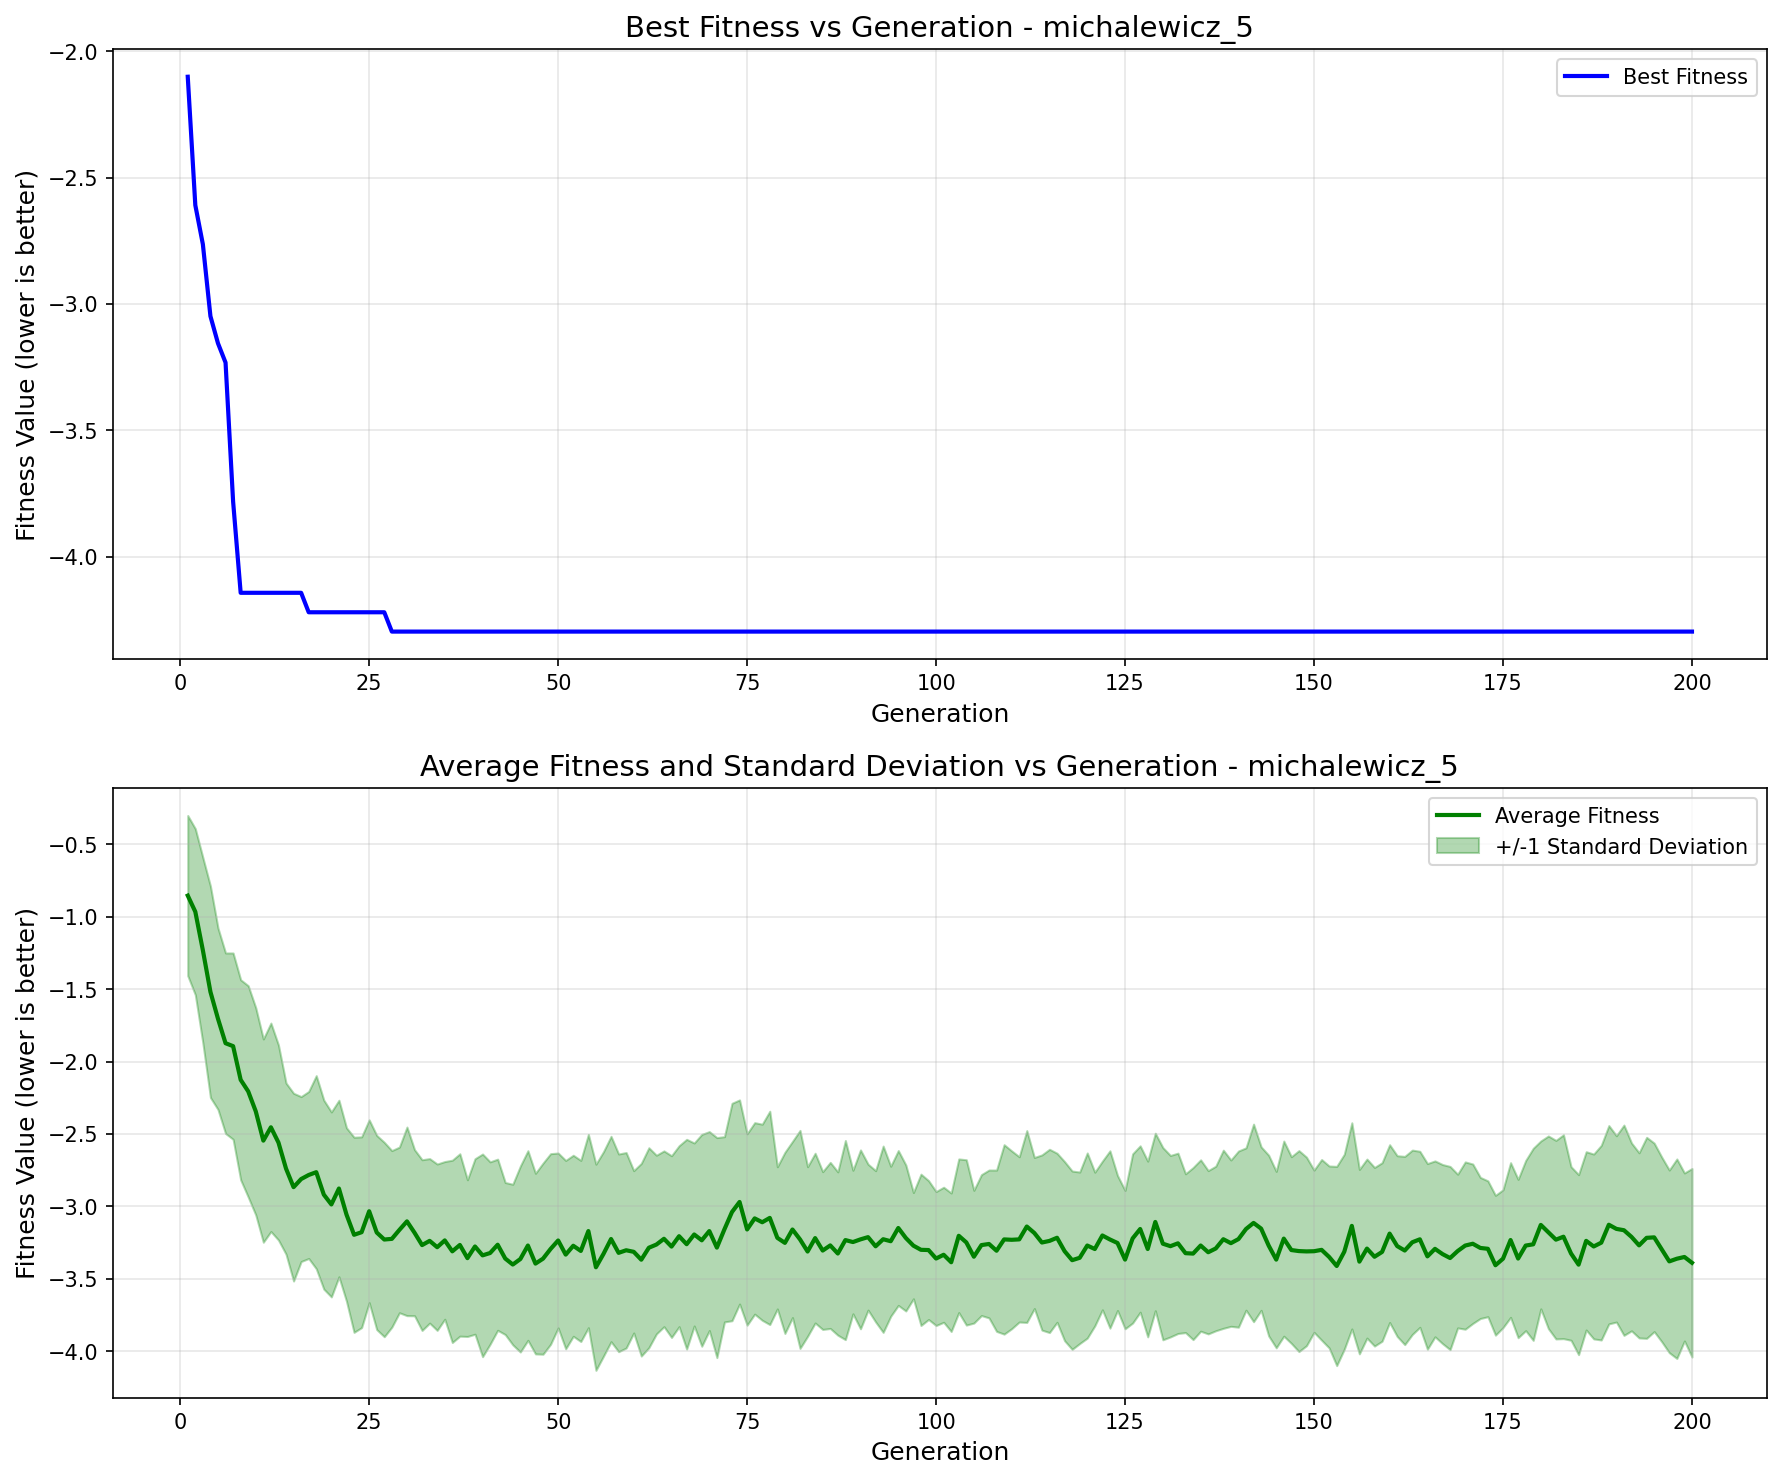

The file beside this chart, header and first rows:
generation, best_fitness, best_individual, mean_fitness, std_dev
1, -2.101, [1.431498328346141, 1.4634469877392053, …, -0.8541, 0.5531
2, -2.609, [2.22567491532976, 1.507463004325221, 2.…, -0.9656, 0.5734
3, -2.764, [2.008883451929667, 1.6473859044059151, …, -1.232, 0.6401
4, -3.049, [2.22567491532976, 2.427049710120798, 1.…, -1.518, 0.7298
5, -3.156, [2.107965454413815, 1.4088519976160314, …, -1.705, 0.6265
6, -3.232, [2.22567491532976, 1.02167078747218, 2.2…, -1.873, 0.6232
7, -3.782, [2.22567491532976, 1.4634469877392053, 2…, -1.894, 0.6433
8, -4.144, [2.22567491532976, 1.507463004325221, 2.…, -2.126, 0.6907
9, -4.144, [2.22567491532976, 1.507463004325221, 2.…, -2.206, 0.7297
10, -4.144, [2.22567491532976, 1.507463004325221, 2.…, -2.344, 0.7153
11, -4.144, [2.22567491532976, 1.507463004325221, 2.…, -2.546, 0.7017
12, -4.144, [2.22567491532976, 1.507463004325221, 2.…, -2.454, 0.7197
13, -4.144, [2.22567491532976, 1.507463004325221, 2.…, -2.559, 0.6733
14, -4.144, [2.22567491532976, 1.507463004325221, 2.…, -2.739, 0.591
15, -4.144, [2.22567491532976, 1.507463004325221, 2.…, -2.867, 0.6483
16, -4.144, [2.22567491532976, 1.507463004325221, 2.…, -2.811, 0.5694
17, -4.221, [2.22567491532976, 1.6473859044059151, 1…, -2.783, 0.5767
18, -4.221, [2.22567491532976, 1.6473859044059151, 1…, -2.764, 0.6666
19, -4.221, [2.22567491532976, 1.6473859044059151, 1…, -2.919, 0.6526
20, -4.221, [2.22567491532976, 1.6473859044059151, 1…, -2.987, 0.6385
21, -4.221, [2.22567491532976, 1.6473859044059151, 1…, -2.877, 0.6096
22, -4.221, [2.22567491532976, 1.6473859044059151, 1…, -3.056, 0.5988
23, -4.221, [2.22567491532976, 1.6473859044059151, 1…, -3.196, 0.6736
24, -4.221, [2.22567491532976, 1.6473859044059151, 1…, -3.179, 0.6584
25, -4.221, [2.22567491532976, 1.6473859044059151, 1…, -3.034, 0.6309
26, -4.221, [2.22567491532976, 1.6473859044059151, 1…, -3.18, 0.6704
27, -4.221, [2.22567491532976, 1.6473859044059151, 1…, -3.229, 0.6712
28, -4.297, [2.22567491532976, 1.507463004325221, 1.…, -3.224, 0.6096
29, -4.297, [2.22567491532976, 1.507463004325221, 1.…, -3.163, 0.572
30, -4.297, [2.22567491532976, 1.507463004325221, 1.…, -3.104, 0.6511
31, -4.297, [2.22567491532976, 1.507463004325221, 1.…, -3.182, 0.5735
32, -4.297, [2.22567491532976, 1.507463004325221, 1.…, -3.267, 0.5894
33, -4.297, [2.22567491532976, 1.507463004325221, 1.…, -3.238, 0.568
34, -4.297, [2.22567491532976, 1.507463004325221, 1.…, -3.282, 0.5744
35, -4.297, [2.22567491532976, 1.507463004325221, 1.…, -3.235, 0.5444
36, -4.297, [2.22567491532976, 1.507463004325221, 1.…, -3.311, 0.6294
37, -4.297, [2.22567491532976, 1.507463004325221, 1.…, -3.266, 0.6297
38, -4.297, [2.22567491532976, 1.507463004325221, 1.…, -3.358, 0.541
39, -4.297, [2.22567491532976, 1.507463004325221, 1.…, -3.277, 0.6058
40, -4.297, [2.22567491532976, 1.507463004325221, 1.…, -3.338, 0.6997
41, -4.297, [2.22567491532976, 1.507463004325221, 1.…, -3.322, 0.6295
42, -4.297, [2.22567491532976, 1.507463004325221, 1.…, -3.265, 0.5909
43, -4.297, [2.22567491532976, 1.507463004325221, 1.…, -3.36, 0.525
44, -4.297, [2.22567491532976, 1.507463004325221, 1.…, -3.402, 0.5544
45, -4.297, [2.22567491532976, 1.507463004325221, 1.…, -3.364, 0.6421
46, -4.297, [2.22567491532976, 1.507463004325221, 1.…, -3.27, 0.6547
47, -4.297, [2.22567491532976, 1.507463004325221, 1.…, -3.395, 0.6235
48, -4.297, [2.22567491532976, 1.507463004325221, 1.…, -3.361, 0.6598
49, -4.297, [2.22567491532976, 1.507463004325221, 1.…, -3.294, 0.658
50, -4.297, [2.22567491532976, 1.507463004325221, 1.…, -3.236, 0.6038
51, -4.297, [2.22567491532976, 1.507463004325221, 1.…, -3.333, 0.6504
52, -4.297, [2.22567491532976, 1.507463004325221, 1.…, -3.272, 0.6251
53, -4.297, [2.22567491532976, 1.507463004325221, 1.…, -3.308, 0.6254
54, -4.297, [2.22567491532976, 1.507463004325221, 1.…, -3.17, 0.6674
55, -4.297, [2.22567491532976, 1.507463004325221, 1.…, -3.421, 0.7117
56, -4.297, [2.22567491532976, 1.507463004325221, 1.…, -3.328, 0.7061
57, -4.297, [2.22567491532976, 1.507463004325221, 1.…, -3.225, 0.709
58, -4.297, [2.22567491532976, 1.507463004325221, 1.…, -3.321, 0.6825
59, -4.297, [2.22567491532976, 1.507463004325221, 1.…, -3.303, 0.6748
60, -4.297, [2.22567491532976, 1.507463004325221, 1.…, -3.314, 0.5605
... 140 more rows
